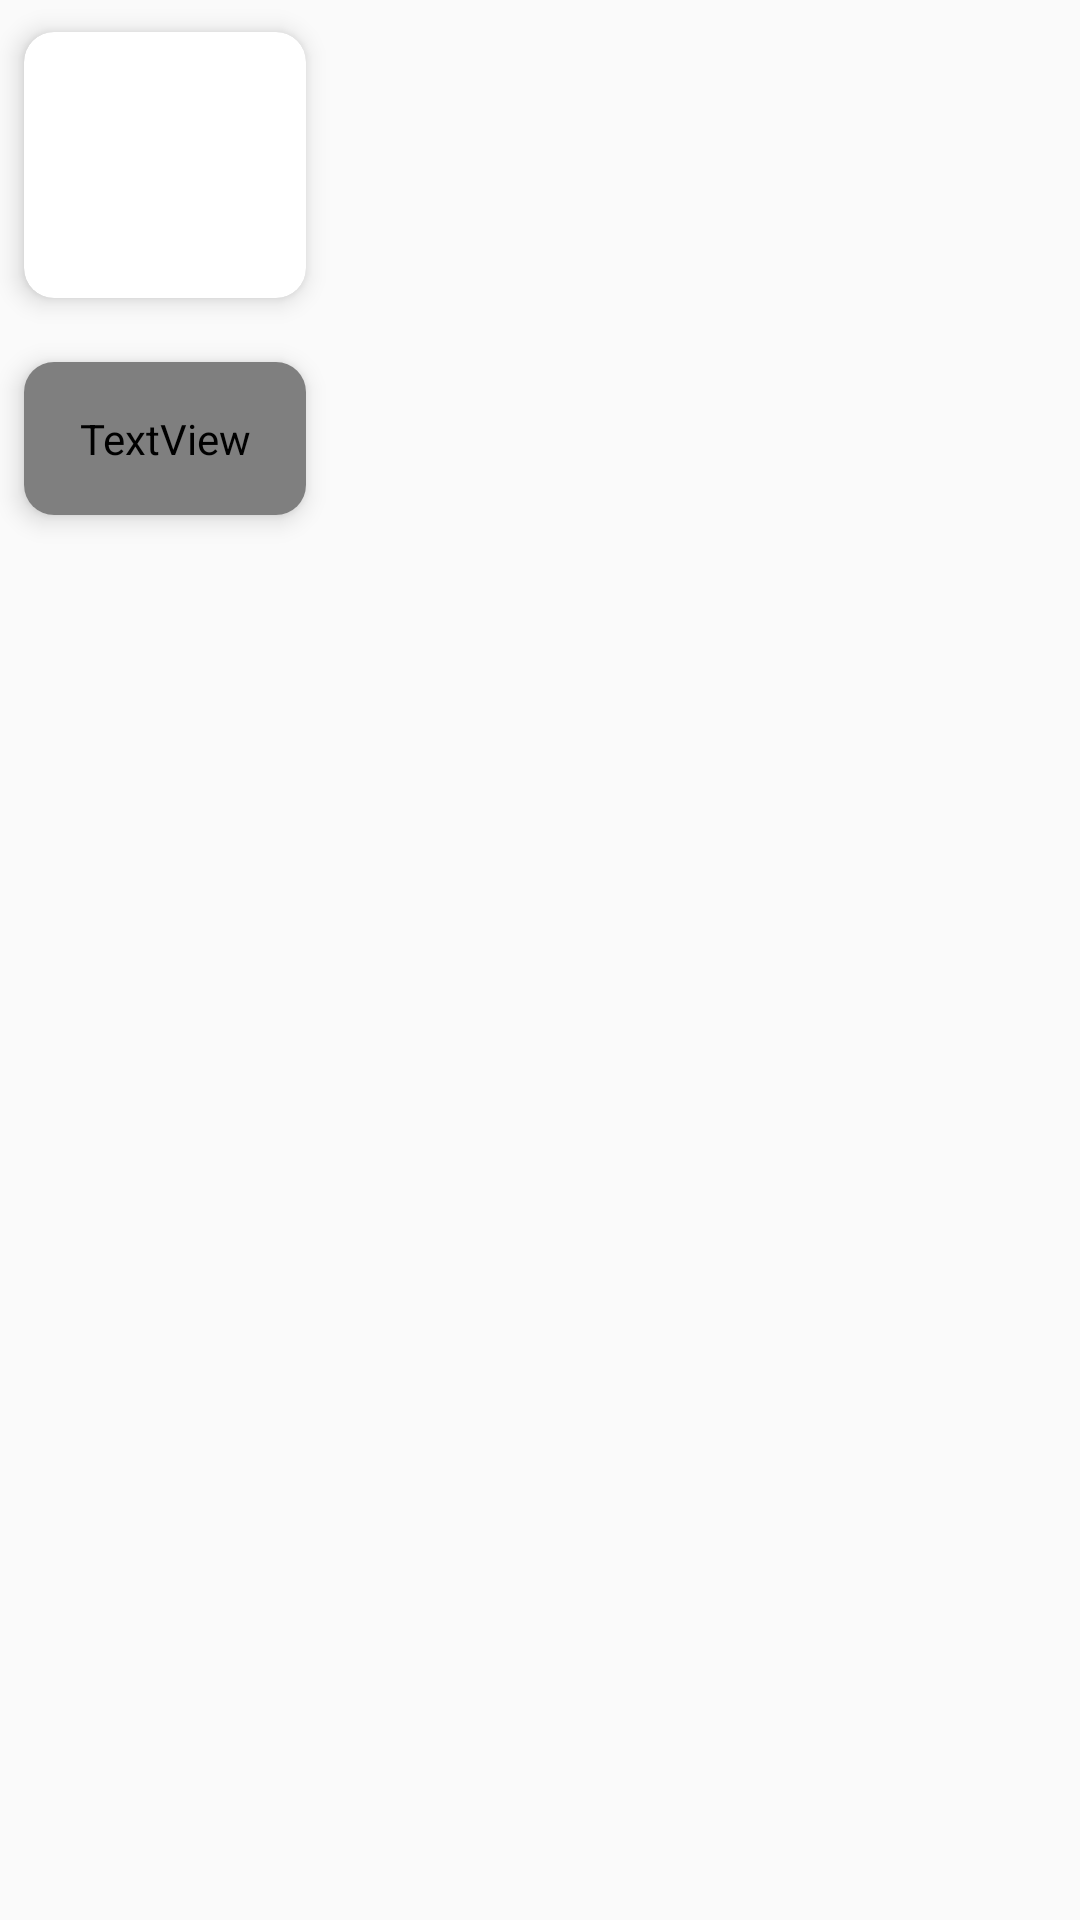

Android layout source for this screen:
<!-- AndroidManifest.xml: application theme AppTheme.NoActionBar -->
<!-- res/layout/subject_item.xml -->
<?xml version="1.0" encoding="utf-8"?>
<LinearLayout xmlns:android="http://schemas.android.com/apk/res/android"
    android:layout_width="wrap_content"
    android:layout_height="wrap_content"
    xmlns:card_view="http://schemas.android.com/apk/res-auto"
    android:orientation="vertical">
    <androidx.cardview.widget.CardView
        android:id="@+id/card_view"
        android:layout_width="110dp"
        android:layout_height="110dp"
        card_view:cardBackgroundColor="@android:color/white"
        card_view:cardCornerRadius="10dp"
        card_view:cardElevation="5dp"
        card_view:cardUseCompatPadding="true">
        <ImageView
            android:padding="25dp"
            android:id="@+id/subject_Image"
            android:layout_width="95dp"
            android:layout_height="95dp"
            android:src="@drawable/physics"/>
    </androidx.cardview.widget.CardView>

    <androidx.cardview.widget.CardView
        android:layout_width="110dp"
        android:layout_height="wrap_content"
        card_view:cardBackgroundColor="@android:color/white"
        card_view:cardCornerRadius="10dp"
        card_view:cardElevation="5dp"
        card_view:cardUseCompatPadding="true">
        <TextView
            android:id="@+id/subjectName_TV"
            android:layout_width="match_parent"
            android:layout_height="wrap_content"
            android:text="Subject"
            android:textColor="#3aaf44"
            android:textSize="14dp"
            android:fontFamily="@font/helveticaneue"
            android:textFontWeight="400"
            android:textStyle="bold"
            android:paddingBottom="16dp"
            android:paddingTop="16dp"
            android:gravity="center"/>
    </androidx.cardview.widget.CardView>


</LinearLayout>
<!-- resources referenced by this layout -->
<resources>
  <style name="AppTheme.NoActionBar">
          <item name="windowActionBar">false</item>
          <item name="windowNoTitle">true</item>
      </style>
</resources>
